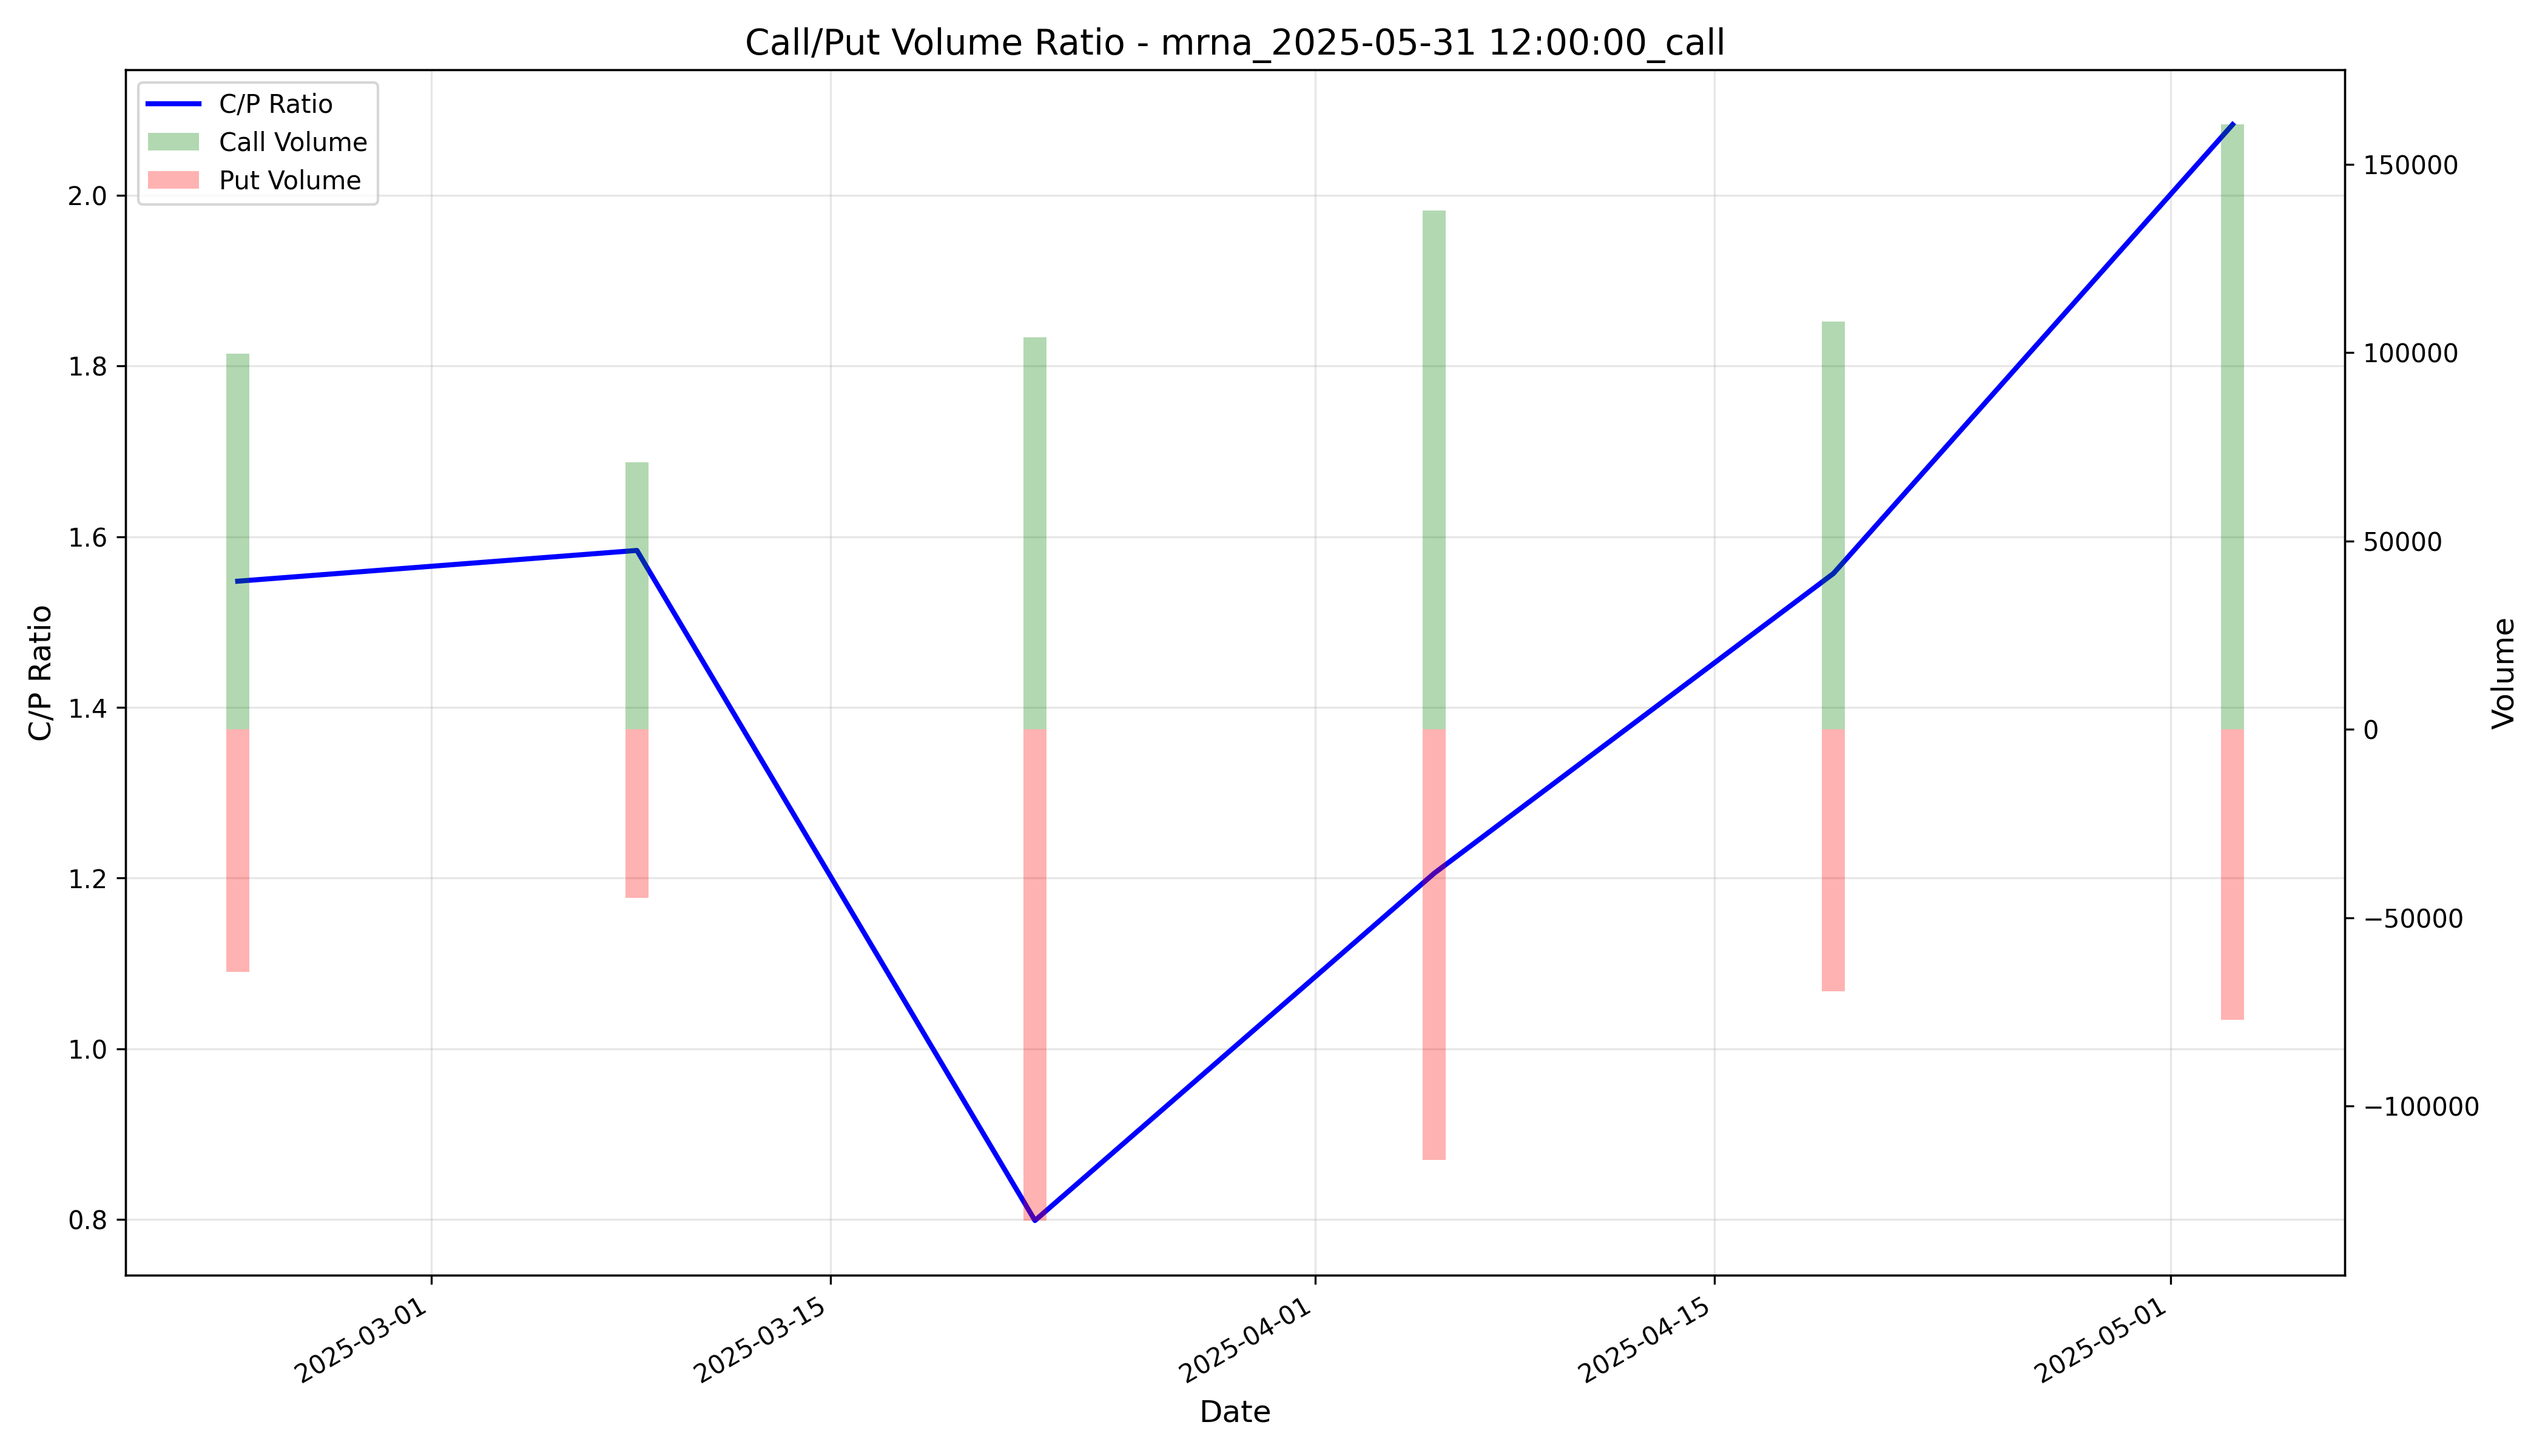

Data behind this chart, as committed beside it:
timestamp, call_volume, put_volume, cp_ratio, cp_ratio_ma5
2025-02-22 05:00:00+00:00, 99704, 64412, 1.548, 
2025-03-08 05:00:00+00:00, 70922, 44775, 1.584, 
2025-03-22 04:00:00+00:00, 104157, 130395, 0.7988, 
2025-04-05 04:00:00+00:00, 137757, 114262, 1.206, 
2025-04-19 04:00:00+00:00, 108292, 69556, 1.557, 1.339
2025-05-03 04:00:00+00:00, 160558, 77081, 2.083, 1.446
